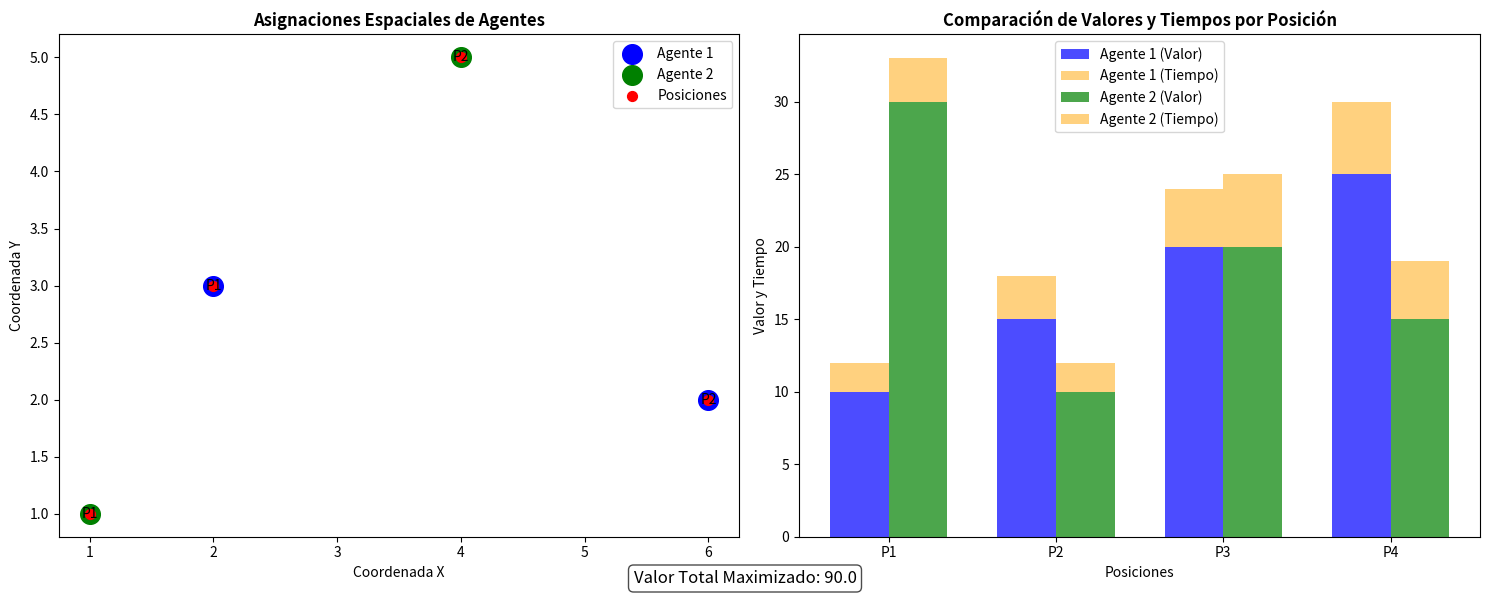

Write Python code to recreate this figure.
import matplotlib.pyplot as plt
import numpy as np
from scipy.optimize import linprog

# Valores de las monedas en las posiciones
values = [
    [10, 15, 20, 25],  # Valores para Agente 1
    [30, 10, 20, 15]   # Valores para Agente 2
]

# Tiempo requerido para cada posición por cada agente
times = [
    [2, 3, 4, 5],  # Tiempos para Agente 1
    [3, 2, 5, 4]   # Tiempos para Agente 2
]

# Restricciones generales
time_limit = [8, 10]  # Tiempo máximo para Agentes 1 y 2
position_limit = 1  # Cada posición puede ser cubierta por solo un agente

# Convertir a formato de programación lineal
c = [-v for row in values for v in row]  # Función objetivo (negativos para maximizar)
A_eq = []
b_eq = [1] * len(values[0])  # Cada posición debe ser cubierta una vez

# Crear restricciones de cobertura única por posición
for j in range(len(values[0])):
    row = [0] * (len(values) * len(values[0]))
    for i in range(len(values)):
        row[i * len(values[0]) + j] = 1
    A_eq.append(row)

# Restricciones de tiempo por agente
A_ub = []
b_ub = time_limit
for i in range(len(values)):
    row = [0] * (len(values) * len(values[0]))
    for j in range(len(values[0])):
        row[i * len(values[0]) + j] = times[i][j]
    A_ub.append(row)

# Límites de las variables
x_bounds = (0, 1)

# Resolver el problema
result = linprog(c, A_ub=A_ub, b_ub=b_ub, A_eq=A_eq, b_eq=b_eq, bounds=[x_bounds] * len(c), method='simplex')

# Procesar resultados
assignments = result.x.reshape(len(values), len(values[0])).round()
total_value = -result.fun

# Crear visualizaciones enriquecidas
fig, axs = plt.subplots(1, 2, figsize=(15, 6))

# Gráfico 1: Representación espacial de posiciones y agentes
positions = np.array([[1, 1], [2, 3], [4, 5], [6, 2]])  # Coordenadas de las posiciones
agent_colors = ['blue', 'green']
for i, agent in enumerate(assignments):
    selected_positions = positions[agent == 1]
    axs[0].scatter(selected_positions[:, 0], selected_positions[:, 1], s=200, color=agent_colors[i], label=f'Agente {i+1}')
    for j, pos in enumerate(selected_positions):
        axs[0].text(pos[0], pos[1], f'P{j+1}', fontsize=10, ha='center', va='center')

axs[0].scatter(positions[:, 0], positions[:, 1], s=50, color='red', label='Posiciones')
axs[0].set_title('Asignaciones Espaciales de Agentes', fontsize=12, fontweight='bold')
axs[0].set_xlabel('Coordenada X')
axs[0].set_ylabel('Coordenada Y')
axs[0].legend()

# Gráfico 2: Comparación de valores y tiempos por posición
bar_width = 0.35
index = np.arange(len(values[0]))

for i, agent in enumerate(assignments):
    axs[1].bar(index + (i - 0.5) * bar_width, [values[i][j] for j in range(len(values[0]))], bar_width, 
               label=f'Agente {i+1} (Valor)', alpha=0.7, color=agent_colors[i])
    axs[1].bar(index + (i - 0.5) * bar_width, [times[i][j] for j in range(len(values[0]))], bar_width, 
               bottom=[values[i][j] for j in range(len(values[0]))], alpha=0.5, color='orange', label=f'Agente {i+1} (Tiempo)')

axs[1].set_title('Comparación de Valores y Tiempos por Posición', fontsize=12, fontweight='bold')
axs[1].set_xlabel('Posiciones')
axs[1].set_ylabel('Valor y Tiempo')
axs[1].set_xticks(index)
axs[1].set_xticklabels([f'P{i+1}' for i in range(len(values[0]))])
axs[1].legend()

# Resumen de resultados
plt.figtext(0.5, 0.02, f'Valor Total Maximizado: {total_value}', ha='center', fontsize=12, 
            bbox=dict(boxstyle='round,pad=0.3', fc='white', alpha=0.7))

plt.tight_layout()
plt.show()

# Mostrar resultados detallados
print("\nAsignaciones por agente:")
for i, agent in enumerate(assignments):
    assigned_positions = [j+1 for j in range(len(agent)) if agent[j] == 1]
    print(f"Agente {i+1}: Posiciones {assigned_positions}")
print(f"\nValor total maximizado: {total_value}")
